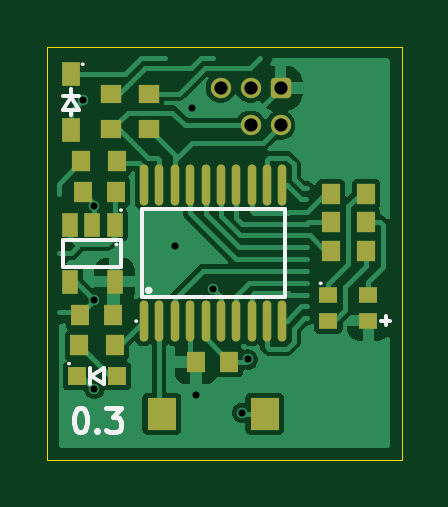
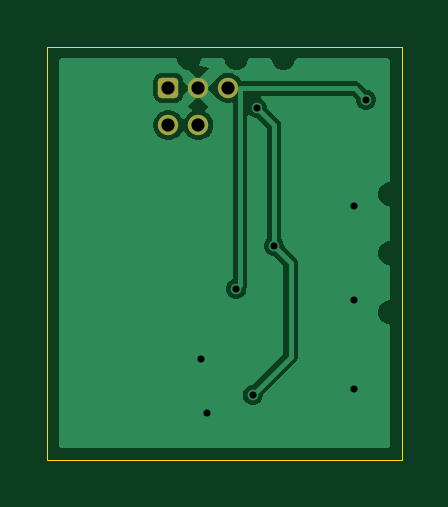
Circuit board: 11 layer files. Board 15.0 x 17.5 mm.
- bottom_copper: vm_rgb_led_0.3-B_Cu.gbl (12714 bytes)
- bottom_mask: vm_rgb_led_0.3-B_Mask.gbs (1263 bytes)
- paste: vm_rgb_led_0.3-B_Paste.gbp (467 bytes)
- bottom_silk: vm_rgb_led_0.3-B_Silkscreen.gbo (468 bytes)
- outline: vm_rgb_led_0.3-Edge_Cuts.gm1 (597 bytes)
- top_copper: vm_rgb_led_0.3-F_Cu.gtl (31934 bytes)
- top_mask: vm_rgb_led_0.3-F_Mask.gts (2955 bytes)
- paste: vm_rgb_led_0.3-F_Paste.gtp (2159 bytes)
- top_silk: vm_rgb_led_0.3-F_Silkscreen.gto (3806 bytes)
- drill: vm_rgb_led_0.3-NPTH.drl (269 bytes)
- drill: vm_rgb_led_0.3-PTH.drl (550 bytes)

=== bottom_copper: vm_rgb_led_0.3-B_Cu.gbl (12714 bytes, source omitted) ===
=== bottom_mask: vm_rgb_led_0.3-B_Mask.gbs (1263 bytes, source withheld) ===
=== paste: vm_rgb_led_0.3-B_Paste.gbp ===
%TF.GenerationSoftware,KiCad,Pcbnew,9.0.0*%
%TF.CreationDate,2025-04-22T13:44:47+01:00*%
%TF.ProjectId,vm_rgb_led_0.3,766d5f72-6762-45f6-9c65-645f302e332e,v0.3*%
%TF.SameCoordinates,PX518a060PY47868c0*%
%TF.FileFunction,Paste,Bot*%
%TF.FilePolarity,Positive*%
%FSLAX45Y45*%
G04 Gerber Fmt 4.5, Leading zero omitted, Abs format (unit mm)*
G04 Created by KiCad (PCBNEW 9.0.0) date 2025-04-22 13:44:47*
%MOMM*%
%LPD*%
G01*
G04 APERTURE LIST*
G04 APERTURE END LIST*
M02*

=== bottom_silk: vm_rgb_led_0.3-B_Silkscreen.gbo ===
%TF.GenerationSoftware,KiCad,Pcbnew,9.0.0*%
%TF.CreationDate,2025-04-22T13:44:47+01:00*%
%TF.ProjectId,vm_rgb_led_0.3,766d5f72-6762-45f6-9c65-645f302e332e,v0.3*%
%TF.SameCoordinates,PX518a060PY47868c0*%
%TF.FileFunction,Legend,Bot*%
%TF.FilePolarity,Positive*%
%FSLAX45Y45*%
G04 Gerber Fmt 4.5, Leading zero omitted, Abs format (unit mm)*
G04 Created by KiCad (PCBNEW 9.0.0) date 2025-04-22 13:44:47*
%MOMM*%
%LPD*%
G01*
G04 APERTURE LIST*
G04 APERTURE END LIST*
M02*

=== outline: vm_rgb_led_0.3-Edge_Cuts.gm1 ===
%TF.GenerationSoftware,KiCad,Pcbnew,9.0.0*%
%TF.CreationDate,2025-04-22T13:44:47+01:00*%
%TF.ProjectId,vm_rgb_led_0.3,766d5f72-6762-45f6-9c65-645f302e332e,v0.3*%
%TF.SameCoordinates,PX518a060PY47868c0*%
%TF.FileFunction,Profile,NP*%
%FSLAX45Y45*%
G04 Gerber Fmt 4.5, Leading zero omitted, Abs format (unit mm)*
G04 Created by KiCad (PCBNEW 9.0.0) date 2025-04-22 13:44:47*
%MOMM*%
%LPD*%
G01*
G04 APERTURE LIST*
%TA.AperFunction,Profile*%
%ADD10C,0.050000*%
%TD*%
G04 APERTURE END LIST*
D10*
X-750000Y875000D02*
X750000Y875000D01*
X750000Y-875000D01*
X-750000Y-875000D01*
X-750000Y875000D01*
M02*

=== top_copper: vm_rgb_led_0.3-F_Cu.gtl (31934 bytes, source omitted) ===
=== top_mask: vm_rgb_led_0.3-F_Mask.gts ===
%TF.GenerationSoftware,KiCad,Pcbnew,9.0.0*%
%TF.CreationDate,2025-04-22T13:44:47+01:00*%
%TF.ProjectId,vm_rgb_led_0.3,766d5f72-6762-45f6-9c65-645f302e332e,v0.3*%
%TF.SameCoordinates,PX518a060PY47868c0*%
%TF.FileFunction,Soldermask,Top*%
%TF.FilePolarity,Negative*%
%FSLAX45Y45*%
G04 Gerber Fmt 4.5, Leading zero omitted, Abs format (unit mm)*
G04 Created by KiCad (PCBNEW 9.0.0) date 2025-04-22 13:44:47*
%MOMM*%
%LPD*%
G01*
G04 APERTURE LIST*
G04 Aperture macros list*
%AMRoundRect*
0 Rectangle with rounded corners*
0 $1 Rounding radius*
0 $2 $3 $4 $5 $6 $7 $8 $9 X,Y pos of 4 corners*
0 Add a 4 corners polygon primitive as box body*
4,1,4,$2,$3,$4,$5,$6,$7,$8,$9,$2,$3,0*
0 Add four circle primitives for the rounded corners*
1,1,$1+$1,$2,$3*
1,1,$1+$1,$4,$5*
1,1,$1+$1,$6,$7*
1,1,$1+$1,$8,$9*
0 Add four rect primitives between the rounded corners*
20,1,$1+$1,$2,$3,$4,$5,0*
20,1,$1+$1,$4,$5,$6,$7,0*
20,1,$1+$1,$6,$7,$8,$9,0*
20,1,$1+$1,$8,$9,$2,$3,0*%
G04 Aperture macros list end*
%ADD10RoundRect,0.172720X-0.259080X-0.259080X0.259080X-0.259080X0.259080X0.259080X-0.259080X0.259080X0*%
%ADD11C,0.863600*%
%ADD12R,0.860000X0.810000*%
%ADD13R,0.700000X1.000000*%
%ADD14R,0.800000X0.800000*%
%ADD15R,0.800000X0.900000*%
%ADD16O,0.360000X1.740000*%
%ADD17R,1.230000X1.360000*%
%ADD18R,0.810000X0.860000*%
%ADD19R,0.750000X1.000000*%
%ADD20R,0.800000X0.700000*%
G04 APERTURE END LIST*
D10*
%TO.C,J1*%
X237500Y700000D03*
D11*
X237500Y542520D03*
X110500Y700000D03*
X110500Y542520D03*
X-16500Y700000D03*
%TD*%
D12*
%TO.C,R7*%
X-320000Y525000D03*
X-320000Y675000D03*
%TD*%
D13*
%TO.C,U2*%
X-465000Y120000D03*
X-560000Y120000D03*
X-655000Y120000D03*
X-655000Y-120000D03*
X-465000Y-120000D03*
%TD*%
D14*
%TO.C,D1*%
X-455000Y-520000D03*
X-625000Y-520000D03*
%TD*%
D12*
%TO.C,R6*%
X-480000Y525000D03*
X-480000Y675000D03*
%TD*%
D15*
%TO.C,C3*%
X-470000Y-260000D03*
X-610000Y-260000D03*
%TD*%
D16*
%TO.C,U1*%
X-341000Y-287000D03*
X-276000Y-287000D03*
X-211000Y-287000D03*
X-146000Y-287000D03*
X-80000Y-287000D03*
X-15000Y-287000D03*
X50000Y-287000D03*
X115000Y-287000D03*
X180000Y-287000D03*
X245000Y-287000D03*
X245000Y287000D03*
X180000Y287000D03*
X115000Y287000D03*
X50000Y287000D03*
X-15000Y287000D03*
X-80000Y287000D03*
X-146000Y287000D03*
X-211000Y287000D03*
X-276000Y287000D03*
X-341000Y287000D03*
%TD*%
D17*
%TO.C,SW1*%
X170000Y-680000D03*
X-266000Y-680000D03*
%TD*%
D18*
%TO.C,R4*%
X600000Y10000D03*
X450000Y10000D03*
%TD*%
%TO.C,R3*%
X600000Y130000D03*
X450000Y130000D03*
%TD*%
%TO.C,R5*%
X-455000Y390000D03*
X-605000Y390000D03*
%TD*%
D15*
%TO.C,C1*%
X-120000Y-460000D03*
X20000Y-460000D03*
%TD*%
D18*
%TO.C,R2*%
X600000Y250000D03*
X450000Y250000D03*
%TD*%
D15*
%TO.C,C2*%
X-460000Y260000D03*
X-600000Y260000D03*
%TD*%
D18*
%TO.C,R1*%
X-465000Y-390000D03*
X-615000Y-390000D03*
%TD*%
D19*
%TO.C,D2*%
X-650000Y757000D03*
X-650000Y523000D03*
%TD*%
D20*
%TO.C,D3*%
X440000Y-175000D03*
X610000Y-175000D03*
X610000Y-285000D03*
X440000Y-285000D03*
%TD*%
M02*

=== paste: vm_rgb_led_0.3-F_Paste.gtp ===
%TF.GenerationSoftware,KiCad,Pcbnew,9.0.0*%
%TF.CreationDate,2025-04-22T13:44:47+01:00*%
%TF.ProjectId,vm_rgb_led_0.3,766d5f72-6762-45f6-9c65-645f302e332e,v0.3*%
%TF.SameCoordinates,PX518a060PY47868c0*%
%TF.FileFunction,Paste,Top*%
%TF.FilePolarity,Positive*%
%FSLAX45Y45*%
G04 Gerber Fmt 4.5, Leading zero omitted, Abs format (unit mm)*
G04 Created by KiCad (PCBNEW 9.0.0) date 2025-04-22 13:44:47*
%MOMM*%
%LPD*%
G01*
G04 APERTURE LIST*
%ADD10R,0.860000X0.810000*%
%ADD11R,0.700000X1.000000*%
%ADD12R,0.800000X0.800000*%
%ADD13R,0.800000X0.900000*%
%ADD14O,0.360000X1.740000*%
%ADD15R,1.230000X1.360000*%
%ADD16R,0.810000X0.860000*%
%ADD17R,0.750000X1.000000*%
%ADD18R,0.800000X0.700000*%
G04 APERTURE END LIST*
D10*
%TO.C,R7*%
X-320000Y525000D03*
X-320000Y675000D03*
%TD*%
D11*
%TO.C,U2*%
X-465000Y120000D03*
X-560000Y120000D03*
X-655000Y120000D03*
X-655000Y-120000D03*
X-465000Y-120000D03*
%TD*%
D12*
%TO.C,D1*%
X-455000Y-520000D03*
X-625000Y-520000D03*
%TD*%
D10*
%TO.C,R6*%
X-480000Y525000D03*
X-480000Y675000D03*
%TD*%
D13*
%TO.C,C3*%
X-470000Y-260000D03*
X-610000Y-260000D03*
%TD*%
D14*
%TO.C,U1*%
X-341000Y-287000D03*
X-276000Y-287000D03*
X-211000Y-287000D03*
X-146000Y-287000D03*
X-80000Y-287000D03*
X-15000Y-287000D03*
X50000Y-287000D03*
X115000Y-287000D03*
X180000Y-287000D03*
X245000Y-287000D03*
X245000Y287000D03*
X180000Y287000D03*
X115000Y287000D03*
X50000Y287000D03*
X-15000Y287000D03*
X-80000Y287000D03*
X-146000Y287000D03*
X-211000Y287000D03*
X-276000Y287000D03*
X-341000Y287000D03*
%TD*%
D15*
%TO.C,SW1*%
X170000Y-680000D03*
X-266000Y-680000D03*
%TD*%
D16*
%TO.C,R4*%
X600000Y10000D03*
X450000Y10000D03*
%TD*%
%TO.C,R3*%
X600000Y130000D03*
X450000Y130000D03*
%TD*%
%TO.C,R5*%
X-455000Y390000D03*
X-605000Y390000D03*
%TD*%
D13*
%TO.C,C1*%
X-120000Y-460000D03*
X20000Y-460000D03*
%TD*%
D16*
%TO.C,R2*%
X600000Y250000D03*
X450000Y250000D03*
%TD*%
D13*
%TO.C,C2*%
X-460000Y260000D03*
X-600000Y260000D03*
%TD*%
D16*
%TO.C,R1*%
X-465000Y-390000D03*
X-615000Y-390000D03*
%TD*%
D17*
%TO.C,D2*%
X-650000Y757000D03*
X-650000Y523000D03*
%TD*%
D18*
%TO.C,D3*%
X440000Y-175000D03*
X610000Y-175000D03*
X610000Y-285000D03*
X440000Y-285000D03*
%TD*%
M02*

=== top_silk: vm_rgb_led_0.3-F_Silkscreen.gto ===
%TF.GenerationSoftware,KiCad,Pcbnew,9.0.0*%
%TF.CreationDate,2025-04-22T13:44:47+01:00*%
%TF.ProjectId,vm_rgb_led_0.3,766d5f72-6762-45f6-9c65-645f302e332e,v0.3*%
%TF.SameCoordinates,PX518a060PY47868c0*%
%TF.FileFunction,Legend,Top*%
%TF.FilePolarity,Positive*%
%FSLAX45Y45*%
G04 Gerber Fmt 4.5, Leading zero omitted, Abs format (unit mm)*
G04 Created by KiCad (PCBNEW 9.0.0) date 2025-04-22 13:44:47*
%MOMM*%
%LPD*%
G01*
G04 APERTURE LIST*
%ADD10C,0.200000*%
%ADD11C,0.150000*%
%ADD12C,0.075000*%
G04 APERTURE END LIST*
D10*
X-613985Y-656722D02*
X-604461Y-656722D01*
X-604461Y-656722D02*
X-594938Y-661484D01*
X-594938Y-661484D02*
X-590176Y-666246D01*
X-590176Y-666246D02*
X-585414Y-675770D01*
X-585414Y-675770D02*
X-580652Y-694817D01*
X-580652Y-694817D02*
X-580652Y-718627D01*
X-580652Y-718627D02*
X-585414Y-737674D01*
X-585414Y-737674D02*
X-590176Y-747198D01*
X-590176Y-747198D02*
X-594938Y-751960D01*
X-594938Y-751960D02*
X-604461Y-756722D01*
X-604461Y-756722D02*
X-613985Y-756722D01*
X-613985Y-756722D02*
X-623509Y-751960D01*
X-623509Y-751960D02*
X-628271Y-747198D01*
X-628271Y-747198D02*
X-633033Y-737674D01*
X-633033Y-737674D02*
X-637795Y-718627D01*
X-637795Y-718627D02*
X-637795Y-694817D01*
X-637795Y-694817D02*
X-633033Y-675770D01*
X-633033Y-675770D02*
X-628271Y-666246D01*
X-628271Y-666246D02*
X-623509Y-661484D01*
X-623509Y-661484D02*
X-613985Y-656722D01*
X-537795Y-747198D02*
X-533033Y-751960D01*
X-533033Y-751960D02*
X-537795Y-756722D01*
X-537795Y-756722D02*
X-542557Y-751960D01*
X-542557Y-751960D02*
X-537795Y-747198D01*
X-537795Y-747198D02*
X-537795Y-756722D01*
X-499699Y-656722D02*
X-437795Y-656722D01*
X-437795Y-656722D02*
X-471128Y-694817D01*
X-471128Y-694817D02*
X-456842Y-694817D01*
X-456842Y-694817D02*
X-447318Y-699579D01*
X-447318Y-699579D02*
X-442557Y-704341D01*
X-442557Y-704341D02*
X-437795Y-713865D01*
X-437795Y-713865D02*
X-437795Y-737674D01*
X-437795Y-737674D02*
X-442557Y-747198D01*
X-442557Y-747198D02*
X-447318Y-751960D01*
X-447318Y-751960D02*
X-456842Y-756722D01*
X-456842Y-756722D02*
X-485414Y-756722D01*
X-485414Y-756722D02*
X-494937Y-751960D01*
X-494937Y-751960D02*
X-499699Y-747198D01*
%TO.C,U2*%
D11*
X-437500Y-57500D02*
X-682500Y-57500D01*
X-682500Y57500D01*
X-437500Y57500D01*
X-437500Y-57500D01*
D12*
X-453750Y37500D02*
G75*
G02*
X-461250Y37500I-3750J0D01*
G01*
X-461250Y37500D02*
G75*
G02*
X-453750Y37500I3750J0D01*
G01*
X-433750Y182500D02*
G75*
G02*
X-441250Y182500I-3750J0D01*
G01*
X-441250Y182500D02*
G75*
G02*
X-433750Y182500I3750J0D01*
G01*
D11*
%TO.C,D1*%
X-570000Y-552500D02*
X-570000Y-487500D01*
X-565000Y-520000D02*
X-510000Y-487500D01*
X-565000Y-520000D02*
X-510000Y-552500D01*
X-510000Y-552500D02*
X-510000Y-487500D01*
D12*
X-653750Y-467500D02*
G75*
G02*
X-661250Y-467500I-3750J0D01*
G01*
X-661250Y-467500D02*
G75*
G02*
X-653750Y-467500I3750J0D01*
G01*
%TO.C,U1*%
D11*
X-350500Y187500D02*
X254500Y187500D01*
X254500Y-187500D01*
X-350500Y-187500D01*
X-350500Y187500D01*
D12*
X-369250Y-287500D02*
G75*
G02*
X-376750Y-287500I-3750J0D01*
G01*
X-376750Y-287500D02*
G75*
G02*
X-369250Y-287500I3750J0D01*
G01*
D11*
X-313000Y-157500D02*
G75*
G02*
X-328000Y-157500I-7500J0D01*
G01*
X-328000Y-157500D02*
G75*
G02*
X-313000Y-157500I7500J0D01*
G01*
%TO.C,D2*%
X-682500Y667500D02*
X-617500Y667500D01*
X-682500Y607500D02*
X-617500Y607500D01*
X-650000Y695000D02*
X-650000Y665000D01*
X-650000Y662500D02*
X-682500Y607500D01*
X-650000Y662500D02*
X-617500Y607500D01*
X-650000Y607500D02*
X-650000Y585000D01*
D12*
X-596250Y800000D02*
G75*
G02*
X-603750Y800000I-3750J0D01*
G01*
X-603750Y800000D02*
G75*
G02*
X-596250Y800000I3750J0D01*
G01*
D11*
%TO.C,D3*%
X663750Y-286250D02*
X701250Y-286250D01*
X682500Y-267500D02*
X682500Y-305000D01*
D12*
X411250Y-127500D02*
G75*
G02*
X403750Y-127500I-3750J0D01*
G01*
X403750Y-127500D02*
G75*
G02*
X411250Y-127500I3750J0D01*
G01*
%TD*%
M02*

=== drill: vm_rgb_led_0.3-NPTH.drl ===
M48
; DRILL file {KiCad 9.0.0} date 2025-04-22T13:44:47+0100
; FORMAT={-:-/ absolute / metric / decimal}
; #@! TF.CreationDate,2025-04-22T13:44:47+01:00
; #@! TF.GenerationSoftware,Kicad,Pcbnew,9.0.0
; #@! TF.FileFunction,NonPlated,1,2,NPTH
FMAT,2
METRIC
%
G90
G05
M30

=== drill: vm_rgb_led_0.3-PTH.drl ===
M48
; DRILL file {KiCad 9.0.0} date 2025-04-22T13:44:47+0100
; FORMAT={-:-/ absolute / metric / decimal}
; #@! TF.CreationDate,2025-04-22T13:44:47+01:00
; #@! TF.GenerationSoftware,Kicad,Pcbnew,9.0.0
; #@! TF.FileFunction,Plated,1,2,PTH
FMAT,2
METRIC
; #@! TA.AperFunction,Plated,PTH,ViaDrill
T1C0.300
; #@! TA.AperFunction,Plated,PTH,ComponentDrill
T2C0.559
%
G90
G05
T1
X-6.0Y6.5
X-5.5Y2.0
X-5.5Y-2.0
X-5.5Y-5.75
X-2.1Y0.3
X-1.375Y6.158
X-1.2Y-6.0
X-0.5Y-1.5
X0.75Y-6.75
X1.0Y-4.5
T2
X-0.165Y7.0
X1.105Y7.0
X1.105Y5.425
X2.375Y7.0
X2.375Y5.425
M30

